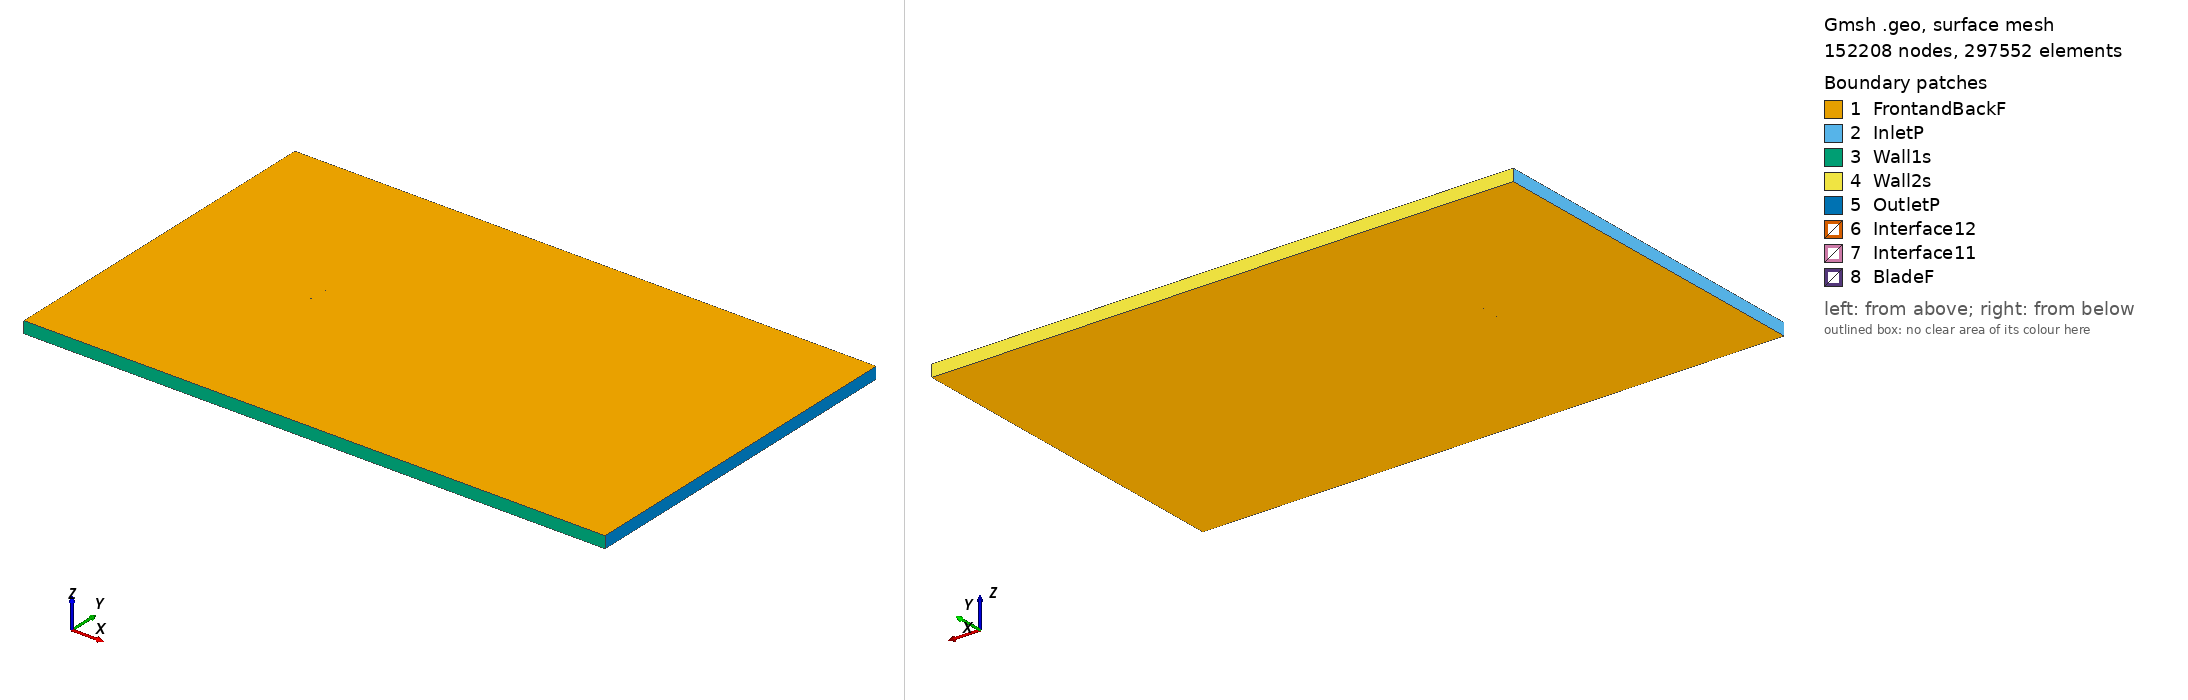

Gmsh geometry script, surface-meshed: 152208 nodes, 297552 surface elements. Boundary patches (legend numbers): 1 FrontandBackF, 2 InletP, 3 Wall1s, 4 Wall2s, 5 OutletP, 6 Interface12, 7 Interface11, 8 BladeF. Left view from above one corner, right view from below the opposite corner. Legend entries are the model's physical surfaces. The drawing asked Gmsh for element sizes between 1% and 20% of the model's largest extent; the script's own settings can give other sizes.

=== ag08_tsr_2.9157_aoa_2.7527.geo (drawn) ===
SetFactory("OpenCASCADE");

Point(1) = {0.074976, 0.738503, 0, 1.0};
Point(2) = {0.073222, 0.738748, 0, 1.0};
Point(3) = {0.071136, 0.739037, 0, 1.0};
Point(4) = {0.069049, 0.739324, 0, 1.0};
Point(5) = {0.066961, 0.739608, 0, 1.0};
Point(6) = {0.064873, 0.739889, 0, 1.0};
Point(7) = {0.062784, 0.740169, 0, 1.0};
Point(8) = {0.060695, 0.740446, 0, 1.0};
Point(9) = {0.058605, 0.740721, 0, 1.0};
Point(10) = {0.056514, 0.740994, 0, 1.0};
Point(11) = {0.054423, 0.741265, 0, 1.0};
Point(12) = {0.052331, 0.741534, 0, 1.0};
Point(13) = {0.050239, 0.741801, 0, 1.0};
Point(14) = {0.048149, 0.742065, 0, 1.0};
Point(15) = {0.046057, 0.742328, 0, 1.0};
Point(16) = {0.043963, 0.742588, 0, 1.0};
Point(17) = {0.041873, 0.742846, 0, 1.0};
Point(18) = {0.039780, 0.743101, 0, 1.0};
Point(19) = {0.037687, 0.743355, 0, 1.0};
Point(20) = {0.035596, 0.743605, 0, 1.0};
Point(21) = {0.033503, 0.743854, 0, 1.0};
Point(22) = {0.031411, 0.744099, 0, 1.0};
Point(23) = {0.029320, 0.744343, 0, 1.0};
Point(24) = {0.027228, 0.744583, 0, 1.0};
Point(25) = {0.025136, 0.744820, 0, 1.0};
Point(26) = {0.023045, 0.745055, 0, 1.0};
Point(27) = {0.020954, 0.745287, 0, 1.0};
Point(28) = {0.018864, 0.745515, 0, 1.0};
Point(29) = {0.016773, 0.745740, 0, 1.0};
Point(30) = {0.014682, 0.745961, 0, 1.0};
Point(31) = {0.012593, 0.746179, 0, 1.0};
Point(32) = {0.010503, 0.746393, 0, 1.0};
Point(33) = {0.008413, 0.746604, 0, 1.0};
Point(34) = {0.006324, 0.746810, 0, 1.0};
Point(35) = {0.004233, 0.747013, 0, 1.0};
Point(36) = {0.002145, 0.747211, 0, 1.0};
Point(37) = {0.000055, 0.747405, 0, 1.0};
Point(38) = {-0.002034, 0.747595, 0, 1.0};
Point(39) = {-0.004121, 0.747780, 0, 1.0};
Point(40) = {-0.006210, 0.747961, 0, 1.0};
Point(41) = {-0.008297, 0.748137, 0, 1.0};
Point(42) = {-0.010383, 0.748307, 0, 1.0};
Point(43) = {-0.012470, 0.748473, 0, 1.0};
Point(44) = {-0.014554, 0.748633, 0, 1.0};
Point(45) = {-0.016637, 0.748787, 0, 1.0};
Point(46) = {-0.018720, 0.748934, 0, 1.0};
Point(47) = {-0.020800, 0.749075, 0, 1.0};
Point(48) = {-0.022877, 0.749209, 0, 1.0};
Point(49) = {-0.024952, 0.749334, 0, 1.0};
Point(50) = {-0.027025, 0.749452, 0, 1.0};
Point(51) = {-0.029094, 0.749560, 0, 1.0};
Point(52) = {-0.031160, 0.749659, 0, 1.0};
Point(53) = {-0.033222, 0.749747, 0, 1.0};
Point(54) = {-0.035280, 0.749824, 0, 1.0};
Point(55) = {-0.037331, 0.749888, 0, 1.0};
Point(56) = {-0.039379, 0.749939, 0, 1.0};
Point(57) = {-0.041421, 0.749975, 0, 1.0};
Point(58) = {-0.043454, 0.749996, 0, 1.0};
Point(59) = {-0.045480, 0.750000, 0, 1.0};
Point(60) = {-0.047496, 0.749985, 0, 1.0};
Point(61) = {-0.049499, 0.749950, 0, 1.0};
Point(62) = {-0.051490, 0.749893, 0, 1.0};
Point(63) = {-0.053466, 0.749811, 0, 1.0};
Point(64) = {-0.055422, 0.749702, 0, 1.0};
Point(65) = {-0.057360, 0.749564, 0, 1.0};
Point(66) = {-0.059271, 0.749395, 0, 1.0};
Point(67) = {-0.061149, 0.749190, 0, 1.0};
Point(68) = {-0.062989, 0.748948, 0, 1.0};
Point(69) = {-0.064774, 0.748665, 0, 1.0};
Point(70) = {-0.066490, 0.748340, 0, 1.0};
Point(71) = {-0.068103, 0.747974, 0, 1.0};
Point(72) = {-0.069567, 0.747576, 0, 1.0};
Point(73) = {-0.070825, 0.747168, 0, 1.0};
Point(74) = {-0.071838, 0.746777, 0, 1.0};
Point(75) = {-0.072616, 0.746423, 0, 1.0};
Point(76) = {-0.073206, 0.746112, 0, 1.0};
Point(77) = {-0.073657, 0.745836, 0, 1.0};
Point(78) = {-0.074009, 0.745588, 0, 1.0};
Point(79) = {-0.074287, 0.745362, 0, 1.0};
Point(80) = {-0.074507, 0.745150, 0, 1.0};
Point(81) = {-0.074677, 0.744949, 0, 1.0};
Point(82) = {-0.074801, 0.744756, 0, 1.0};
Point(83) = {-0.074878, 0.744574, 0, 1.0};
Point(84) = {-0.074913, 0.744405, 0, 1.0};
Point(85) = {-0.074911, 0.744240, 0, 1.0};
Point(86) = {-0.074865, 0.744069, 0, 1.0};
Point(87) = {-0.074764, 0.743889, 0, 1.0};
Point(88) = {-0.074612, 0.743710, 0, 1.0};
Point(89) = {-0.074412, 0.743535, 0, 1.0};
Point(90) = {-0.074160, 0.743360, 0, 1.0};
Point(91) = {-0.073849, 0.743183, 0, 1.0};
Point(92) = {-0.073460, 0.742999, 0, 1.0};
Point(93) = {-0.072965, 0.742802, 0, 1.0};
Point(94) = {-0.072318, 0.742588, 0, 1.0};
Point(95) = {-0.071462, 0.742355, 0, 1.0};
Point(96) = {-0.070332, 0.742106, 0, 1.0};
Point(97) = {-0.068917, 0.741859, 0, 1.0};
Point(98) = {-0.067277, 0.741635, 0, 1.0};
Point(99) = {-0.065484, 0.741441, 0, 1.0};
Point(100) = {-0.063596, 0.741277, 0, 1.0};
Point(101) = {-0.061648, 0.741137, 0, 1.0};
Point(102) = {-0.059661, 0.741020, 0, 1.0};
Point(103) = {-0.057646, 0.740919, 0, 1.0};
Point(104) = {-0.055605, 0.740834, 0, 1.0};
Point(105) = {-0.053546, 0.740762, 0, 1.0};
Point(106) = {-0.051475, 0.740700, 0, 1.0};
Point(107) = {-0.049390, 0.740646, 0, 1.0};
Point(108) = {-0.047294, 0.740598, 0, 1.0};
Point(109) = {-0.045191, 0.740556, 0, 1.0};
Point(110) = {-0.043081, 0.740518, 0, 1.0};
Point(111) = {-0.040966, 0.740484, 0, 1.0};
Point(112) = {-0.038849, 0.740452, 0, 1.0};
Point(113) = {-0.036732, 0.740424, 0, 1.0};
Point(114) = {-0.034621, 0.740399, 0, 1.0};
Point(115) = {-0.032511, 0.740374, 0, 1.0};
Point(116) = {-0.030401, 0.740352, 0, 1.0};
Point(117) = {-0.028293, 0.740329, 0, 1.0};
Point(118) = {-0.026187, 0.740307, 0, 1.0};
Point(119) = {-0.024080, 0.740284, 0, 1.0};
Point(120) = {-0.021974, 0.740260, 0, 1.0};
Point(121) = {-0.019870, 0.740236, 0, 1.0};
Point(122) = {-0.017765, 0.740210, 0, 1.0};
Point(123) = {-0.015661, 0.740182, 0, 1.0};
Point(124) = {-0.013557, 0.740153, 0, 1.0};
Point(125) = {-0.011452, 0.740122, 0, 1.0};
Point(126) = {-0.009348, 0.740088, 0, 1.0};
Point(127) = {-0.007245, 0.740053, 0, 1.0};
Point(128) = {-0.005141, 0.740014, 0, 1.0};
Point(129) = {-0.003037, 0.739973, 0, 1.0};
Point(130) = {-0.000933, 0.739930, 0, 1.0};
Point(131) = {0.001171, 0.739883, 0, 1.0};
Point(132) = {0.003278, 0.739834, 0, 1.0};
Point(133) = {0.005382, 0.739782, 0, 1.0};
Point(134) = {0.007488, 0.739727, 0, 1.0};
Point(135) = {0.009596, 0.739669, 0, 1.0};
Point(136) = {0.011703, 0.739608, 0, 1.0};
Point(137) = {0.013811, 0.739544, 0, 1.0};
Point(138) = {0.015922, 0.739478, 0, 1.0};
Point(139) = {0.018034, 0.739409, 0, 1.0};
Point(140) = {0.020145, 0.739337, 0, 1.0};
Point(141) = {0.022258, 0.739263, 0, 1.0};
Point(142) = {0.024370, 0.739186, 0, 1.0};
Point(143) = {0.026482, 0.739107, 0, 1.0};
Point(144) = {0.028594, 0.739026, 0, 1.0};
Point(145) = {0.030708, 0.738942, 0, 1.0};
Point(146) = {0.032823, 0.738856, 0, 1.0};
Point(147) = {0.034936, 0.738769, 0, 1.0};
Point(148) = {0.037051, 0.738679, 0, 1.0};
Point(149) = {0.039165, 0.738589, 0, 1.0};
Point(150) = {0.041280, 0.738497, 0, 1.0};
Point(151) = {0.043394, 0.738404, 0, 1.0};
Point(152) = {0.045509, 0.738311, 0, 1.0};
Point(153) = {0.047623, 0.738217, 0, 1.0};
Point(154) = {0.049738, 0.738122, 0, 1.0};
Point(155) = {0.051853, 0.738027, 0, 1.0};
Point(156) = {0.053967, 0.737933, 0, 1.0};
Point(157) = {0.056082, 0.737837, 0, 1.0};
Point(158) = {0.058198, 0.737742, 0, 1.0};
Point(159) = {0.060315, 0.737646, 0, 1.0};
Point(160) = {0.062431, 0.737551, 0, 1.0};
Point(161) = {0.064546, 0.737455, 0, 1.0};
Point(162) = {0.066662, 0.737359, 0, 1.0};
Point(163) = {0.068778, 0.737264, 0, 1.0};
Point(164) = {0.070893, 0.737169, 0, 1.0};
Point(165) = {0.073009, 0.737075, 0, 1.0};
Point(166) = {0.074903, 0.736989, 0, 1.0};
Point(167) = {-0.074976, -0.738503, 0, 1.0};
Point(168) = {-0.073222, -0.738748, 0, 1.0};
Point(169) = {-0.071136, -0.739037, 0, 1.0};
Point(170) = {-0.069049, -0.739324, 0, 1.0};
Point(171) = {-0.066961, -0.739608, 0, 1.0};
Point(172) = {-0.064873, -0.739889, 0, 1.0};
Point(173) = {-0.062784, -0.740169, 0, 1.0};
Point(174) = {-0.060695, -0.740446, 0, 1.0};
Point(175) = {-0.058605, -0.740721, 0, 1.0};
Point(176) = {-0.056514, -0.740994, 0, 1.0};
Point(177) = {-0.054423, -0.741265, 0, 1.0};
Point(178) = {-0.052331, -0.741534, 0, 1.0};
Point(179) = {-0.050239, -0.741801, 0, 1.0};
Point(180) = {-0.048149, -0.742065, 0, 1.0};
Point(181) = {-0.046057, -0.742328, 0, 1.0};
Point(182) = {-0.043963, -0.742588, 0, 1.0};
Point(183) = {-0.041873, -0.742846, 0, 1.0};
Point(184) = {-0.039780, -0.743101, 0, 1.0};
Point(185) = {-0.037687, -0.743355, 0, 1.0};
Point(186) = {-0.035596, -0.743605, 0, 1.0};
Point(187) = {-0.033503, -0.743854, 0, 1.0};
Point(188) = {-0.031411, -0.744099, 0, 1.0};
Point(189) = {-0.029320, -0.744343, 0, 1.0};
Point(190) = {-0.027228, -0.744583, 0, 1.0};
Point(191) = {-0.025136, -0.744820, 0, 1.0};
Point(192) = {-0.023045, -0.745055, 0, 1.0};
Point(193) = {-0.020954, -0.745287, 0, 1.0};
Point(194) = {-0.018864, -0.745515, 0, 1.0};
Point(195) = {-0.016773, -0.745740, 0, 1.0};
Point(196) = {-0.014682, -0.745961, 0, 1.0};
Point(197) = {-0.012593, -0.746179, 0, 1.0};
Point(198) = {-0.010503, -0.746393, 0, 1.0};
Point(199) = {-0.008413, -0.746604, 0, 1.0};
Point(200) = {-0.006324, -0.746810, 0, 1.0};
Point(201) = {-0.004233, -0.747013, 0, 1.0};
Point(202) = {-0.002145, -0.747211, 0, 1.0};
Point(203) = {-0.000055, -0.747405, 0, 1.0};
Point(204) = {0.002034, -0.747595, 0, 1.0};
Point(205) = {0.004121, -0.747780, 0, 1.0};
Point(206) = {0.006210, -0.747961, 0, 1.0};
Point(207) = {0.008297, -0.748137, 0, 1.0};
Point(208) = {0.010383, -0.748307, 0, 1.0};
Point(209) = {0.012470, -0.748473, 0, 1.0};
Point(210) = {0.014554, -0.748633, 0, 1.0};
Point(211) = {0.016637, -0.748787, 0, 1.0};
Point(212) = {0.018720, -0.748934, 0, 1.0};
Point(213) = {0.020800, -0.749075, 0, 1.0};
Point(214) = {0.022877, -0.749209, 0, 1.0};
Point(215) = {0.024952, -0.749334, 0, 1.0};
Point(216) = {0.027025, -0.749452, 0, 1.0};
Point(217) = {0.029094, -0.749560, 0, 1.0};
Point(218) = {0.031160, -0.749659, 0, 1.0};
Point(219) = {0.033222, -0.749747, 0, 1.0};
Point(220) = {0.035280, -0.749824, 0, 1.0};
Point(221) = {0.037331, -0.749888, 0, 1.0};
Point(222) = {0.039379, -0.749939, 0, 1.0};
Point(223) = {0.041421, -0.749975, 0, 1.0};
Point(224) = {0.043454, -0.749996, 0, 1.0};
Point(225) = {0.045480, -0.750000, 0, 1.0};
Point(226) = {0.047496, -0.749985, 0, 1.0};
Point(227) = {0.049499, -0.749950, 0, 1.0};
Point(228) = {0.051490, -0.749893, 0, 1.0};
Point(229) = {0.053466, -0.749811, 0, 1.0};
Point(230) = {0.055422, -0.749702, 0, 1.0};
Point(231) = {0.057360, -0.749564, 0, 1.0};
Point(232) = {0.059271, -0.749395, 0, 1.0};
Point(233) = {0.061149, -0.749190, 0, 1.0};
Point(234) = {0.062989, -0.748948, 0, 1.0};
Point(235) = {0.064774, -0.748665, 0, 1.0};
Point(236) = {0.066490, -0.748340, 0, 1.0};
Point(237) = {0.068103, -0.747974, 0, 1.0};
Point(238) = {0.069567, -0.747576, 0, 1.0};
Point(239) = {0.070825, -0.747168, 0, 1.0};
Point(240) = {0.071838, -0.746777, 0, 1.0};
Point(241) = {0.072616, -0.746423, 0, 1.0};
Point(242) = {0.073206, -0.746112, 0, 1.0};
Point(243) = {0.073657, -0.745836, 0, 1.0};
Point(244) = {0.074009, -0.745588, 0, 1.0};
Point(245) = {0.074287, -0.745362, 0, 1.0};
Point(246) = {0.074507, -0.745150, 0, 1.0};
Point(247) = {0.074677, -0.744949, 0, 1.0};
Point(248) = {0.074801, -0.744756, 0, 1.0};
Point(249) = {0.074878, -0.744574, 0, 1.0};
Point(250) = {0.074913, -0.744405, 0, 1.0};
Point(251) = {0.074911, -0.744240, 0, 1.0};
Point(252) = {0.074865, -0.744069, 0, 1.0};
Point(253) = {0.074764, -0.743889, 0, 1.0};
Point(254) = {0.074612, -0.743710, 0, 1.0};
Point(255) = {0.074412, -0.743535, 0, 1.0};
Point(256) = {0.074160, -0.743360, 0, 1.0};
Point(257) = {0.073849, -0.743183, 0, 1.0};
Point(258) = {0.073460, -0.742999, 0, 1.0};
Point(259) = {0.072965, -0.742802, 0, 1.0};
Point(260) = {0.072318, -0.742588, 0, 1.0};
Point(261) = {0.071462, -0.742355, 0, 1.0};
Point(262) = {0.070332, -0.742106, 0, 1.0};
Point(263) = {0.068917, -0.741859, 0, 1.0};
Point(264) = {0.067277, -0.741635, 0, 1.0};
Point(265) = {0.065484, -0.741441, 0, 1.0};
Point(266) = {0.063596, -0.741277, 0, 1.0};
Point(267) = {0.061648, -0.741137, 0, 1.0};
Point(268) = {0.059661, -0.741020, 0, 1.0};
Point(269) = {0.057646, -0.740919, 0, 1.0};
Point(270) = {0.055605, -0.740834, 0, 1.0};
Point(271) = {0.053546, -0.740762, 0, 1.0};
Point(272) = {0.051475, -0.740700, 0, 1.0};
Point(273) = {0.049390, -0.740646, 0, 1.0};
Point(274) = {0.047294, -0.740598, 0, 1.0};
Point(275) = {0.045191, -0.740556, 0, 1.0};
Point(276) = {0.043081, -0.740518, 0, 1.0};
Point(277) = {0.040966, -0.740484, 0, 1.0};
Point(278) = {0.038849, -0.740452, 0, 1.0};
Point(279) = {0.036732, -0.740424, 0, 1.0};
Point(280) = {0.034621, -0.740399, 0, 1.0};
Point(281) = {0.032511, -0.740374, 0, 1.0};
Point(282) = {0.030401, -0.740352, 0, 1.0};
Point(283) = {0.028293, -0.740329, 0, 1.0};
Point(284) = {0.026187, -0.740307, 0, 1.0};
Point(285) = {0.024080, -0.740284, 0, 1.0};
Point(286) = {0.021974, -0.740260, 0, 1.0};
Point(287) = {0.019870, -0.740236, 0, 1.0};
Point(288) = {0.017765, -0.740210, 0, 1.0};
Point(289) = {0.015661, -0.740182, 0, 1.0};
Point(290) = {0.013557, -0.740153, 0, 1.0};
Point(291) = {0.011452, -0.740122, 0, 1.0};
Point(292) = {0.009348, -0.740088, 0, 1.0};
Point(293) = {0.007245, -0.740053, 0, 1.0};
Point(294) = {0.005141, -0.740014, 0, 1.0};
Point(295) = {0.003037, -0.739973, 0, 1.0};
Point(296) = {0.000933, -0.739930, 0, 1.0};
Point(297) = {-0.001171, -0.739883, 0, 1.0};
Point(298) = {-0.003278, -0.739834, 0, 1.0};
Point(299) = {-0.005382, -0.739782, 0, 1.0};
Point(300) = {-0.007488, -0.739727, 0, 1.0};
Point(301) = {-0.009596, -0.739669, 0, 1.0};
Point(302) = {-0.011703, -0.739608, 0, 1.0};
Point(303) = {-0.013811, -0.739544, 0, 1.0};
Point(304) = {-0.015922, -0.739478, 0, 1.0};
Point(305) = {-0.018034, -0.739409, 0, 1.0};
Point(306) = {-0.020145, -0.739337, 0, 1.0};
Point(307) = {-0.022258, -0.739263, 0, 1.0};
Point(308) = {-0.024370, -0.739186, 0, 1.0};
Point(309) = {-0.026482, -0.739107, 0, 1.0};
Point(310) = {-0.028594, -0.739026, 0, 1.0};
Point(311) = {-0.030708, -0.738942, 0, 1.0};
Point(312) = {-0.032823, -0.738856, 0, 1.0};
Point(313) = {-0.034936, -0.738769, 0, 1.0};
Point(314) = {-0.037051, -0.738679, 0, 1.0};
Point(315) = {-0.039165, -0.738589, 0, 1.0};
Point(316) = {-0.041280, -0.738497, 0, 1.0};
Point(317) = {-0.043394, -0.738404, 0, 1.0};
Point(318) = {-0.045509, -0.738311, 0, 1.0};
Point(319) = {-0.047623, -0.738217, 0, 1.0};
Point(320) = {-0.049738, -0.738122, 0, 1.0};
Point(321) = {-0.051853, -0.738027, 0, 1.0};
Point(322) = {-0.053967, -0.737933, 0, 1.0};
Point(323) = {-0.056082, -0.737837, 0, 1.0};
Point(324) = {-0.058198, -0.737742, 0, 1.0};
Point(325) = {-0.060315, -0.737646, 0, 1.0};
Point(326) = {-0.062431, -0.737551, 0, 1.0};
Point(327) = {-0.064546, -0.737455, 0, 1.0};
Point(328) = {-0.066662, -0.737359, 0, 1.0};
Point(329) = {-0.068778, -0.737264, 0, 1.0};
Point(330) = {-0.070893, -0.737169, 0, 1.0};
Point(331) = {-0.073009, -0.737075, 0, 1.0};
Point(332) = {-0.074903, -0.736989, 0, 1.0};

// Lines: first blade (splines 1-4)
Spline(1) = {1:53};
Spline(2) = {53:115};
Spline(3) = {115:166};
Spline(4) = {166,1};

// Lines: second blade (splines 5-8)
Spline(5) = {167:219};
Spline(6) = {219:281};
Spline(7) = {281:332};
Spline(8) = {332,167};

// Outer domain (points 20001-4 and lines)
Point(333) = {-13.50000000, -15.00000000, 0, 1.0};
Point(334) = {-13.50000000, 15.00000000, 0, 1.0};
Point(335) = {36.00000000, 15.00000000, 0, 1.0};
Point(336) = {36.00000000, -15.00000000, 0, 1.0};
Line(11) = {333, 334};
Line(12) = {334, 335};
Line(13) = {335, 336};
Line(14) = {333, 336};

// Interface (between moving and stationary domain) (circles)
Circle(9) = {0, 0, 0, 0.80000000, 0, 2*Pi};
Circle(10) = {0, 0, 0, 0.80000000, 0, 2*Pi};

// Loops collect Lines/Splines/etc (blade1, blade2, domain, first circle)
Line Loop(1) = {1:4};
Line Loop(2) = {5:8};
Line Loop(3) = {11,12,13,-14};
Line Loop(4) = {9};

// BooleanDifference cuts out the circle/interface from the domain
Plane Surface(1) = {3};
Plane Surface(2) = {4};
BooleanDifference{ Surface{1}; Delete;}{ Surface{2}; Delete;}

// This one cuts out the blades from the inner circle/interface
Line Loop(6) = {10};
Plane Surface(5) = {6};
Plane Surface(6) = {1};
Plane Surface(7) = {2};
BooleanDifference{ Surface{5}; Delete;}{ Surface{6,7}; Delete;}

// extrude to 3rd dimension
Extrude {0, 0, 1} {Surface{1}; Surface{5}; Layers{1}; Recombine;}

// Physical Surfaces are the named boundaries (patches)
Physical Surface("Interface11") = {12};
Physical Surface("Interface12") = {10};

// sides of domain
Physical Surface("InletP") = {6};
Physical Surface("OutletP") = {9};

// top and bottom of domain
Physical Surface("Wall1s") = {7};
Physical Surface("Wall2s") = {8};

// Check FrontandBackF by ensuring there is nothing in the 3rd dimension
Physical Surface("FrontandBackF") = {1,11,5,21};
Physical Surface("BladeF") = {13:20};
Physical Volume("Turbine") = {2};
Physical Volume("Farfield") = {1};

// settings for airfoil boundary layer
Field[1] = BoundaryLayer;
Field[1].EdgesList = {1:8};
Field[1].hwall_n = 1e-3;
Field[1].thickness = 1.5e-2;
Field[1].ratio = 1.05;
Field[1].Quads = 1;
BoundaryLayer Field = 1;

// control points for mesh (blade and interface)
// floor((arc length / 1.5mm)/ 6) -> Transfinite Line
Transfinite Line {1,2,3,5,6,7} = 33 Using Progression 1;
Transfinite Line {4,8} = 2 Using Progression 1;
Transfinite Line {9, 15} = 800 Using Progression 1;

// For more information on gmsh syntax, visit http://gmsh.info/doc/texinfo/gmsh.html
